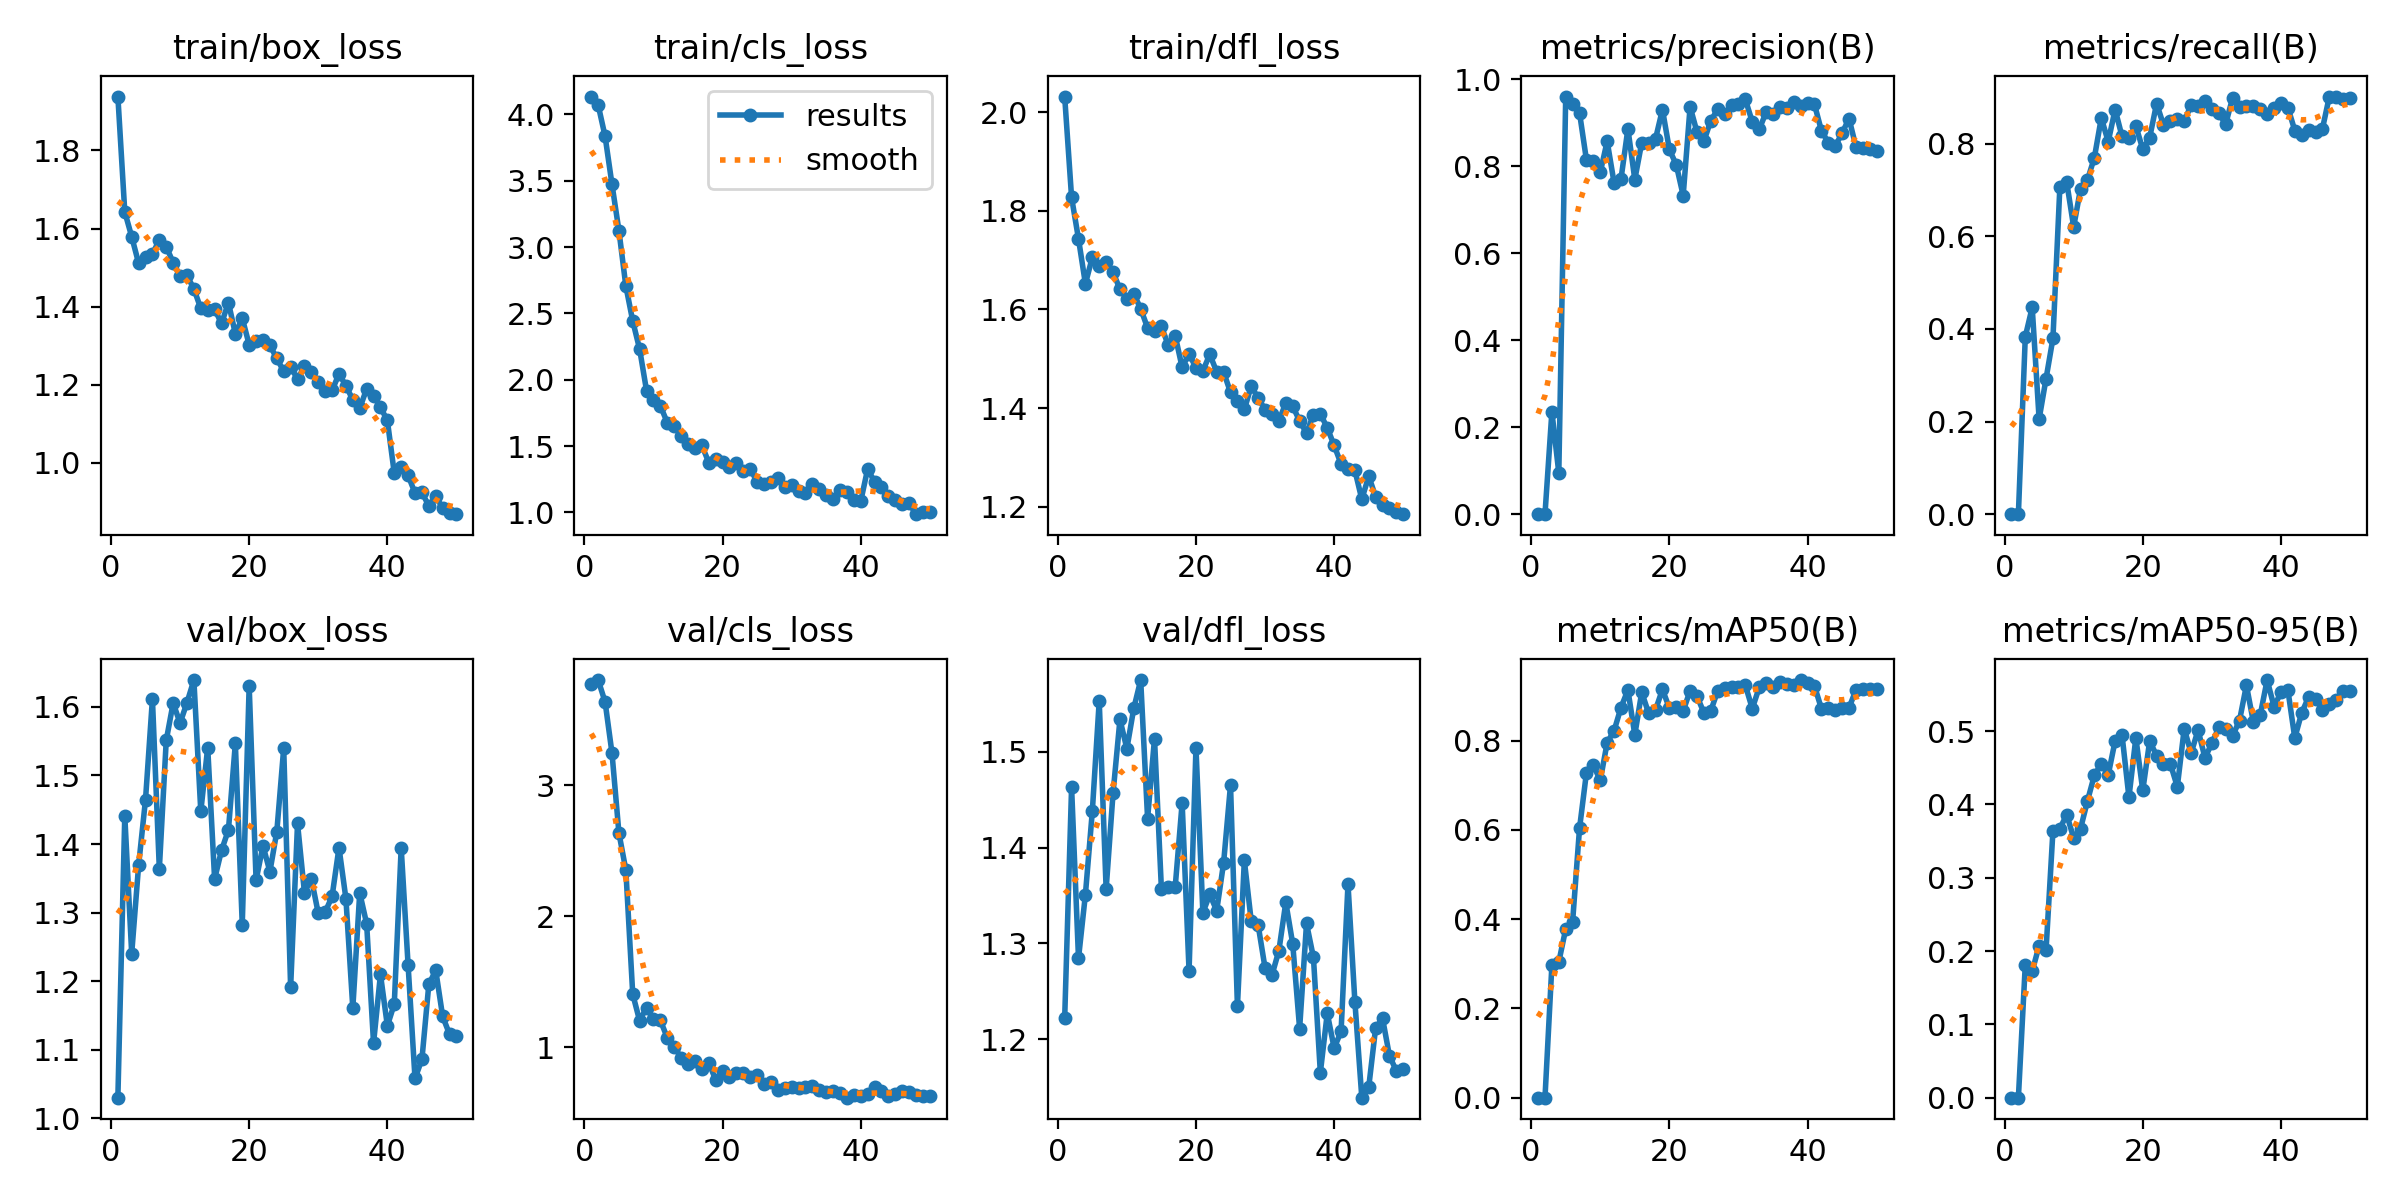

The file beside this chart, header and first rows:
epoch, time, train/box_loss, train/cls_loss, train/dfl_loss, metrics/precision(B), metrics/recall(B), metrics/mAP50(B), metrics/mAP50-95(B), val/box_loss, val/cls_loss, val/dfl_loss, lr/pg0, lr/pg1, lr/pg2
1, 29.81, 1.938, 4.134, 2.032, 0, 0, 0, 0, 1.03, 3.774, 1.222, 6.37e-05, 6.37e-05, 6.37e-05
2, 35.63, 1.643, 4.07, 1.827, 0, 0, 0, 0, 1.441, 3.806, 1.463, 0.0001293, 0.0001293, 0.0001293
3, 44.99, 1.579, 3.834, 1.743, 0.2354, 0.3832, 0.2969, 0.1815, 1.24, 3.639, 1.284, 0.0001923, 0.0001923, 0.0001923
4, 50.17, 1.511, 3.472, 1.652, 0.09513, 0.4466, 0.3039, 0.1725, 1.369, 3.247, 1.351, 0.0002525, 0.0002525, 0.0002525
5, 56.6, 1.528, 3.124, 1.706, 0.9606, 0.2052, 0.3781, 0.2072, 1.465, 2.637, 1.438, 0.00031, 0.00031, 0.00031
6, 62.9, 1.536, 2.707, 1.688, 0.9442, 0.2923, 0.3946, 0.201, 1.612, 2.355, 1.553, 0.0003649, 0.0003649, 0.0003649
7, 69.51, 1.57, 2.442, 1.696, 0.9231, 0.3795, 0.6036, 0.3638, 1.364, 1.406, 1.357, 0.0004009, 0.0004009, 0.0004009
8, 76.28, 1.553, 2.23, 1.676, 0.8148, 0.7054, 0.728, 0.3671, 1.551, 1.201, 1.457, 0.0003919, 0.0003919, 0.0003919
9, 82.57, 1.513, 1.917, 1.641, 0.8121, 0.7164, 0.7451, 0.386, 1.606, 1.303, 1.534, 0.0003829, 0.0003829, 0.0003829
10, 88.97, 1.478, 1.847, 1.622, 0.7863, 0.6201, 0.7108, 0.3542, 1.577, 1.213, 1.503, 0.0003739, 0.0003739, 0.0003739
11, 96.61, 1.48, 1.803, 1.632, 0.8577, 0.7031, 0.7955, 0.3671, 1.606, 1.205, 1.545, 0.0003649, 0.0003649, 0.0003649
12, 103, 1.445, 1.677, 1.602, 0.762, 0.7218, 0.8221, 0.4049, 1.639, 1.072, 1.575, 0.0003559, 0.0003559, 0.0003559
13, 110.3, 1.395, 1.649, 1.562, 0.7711, 0.7701, 0.8741, 0.44, 1.448, 1.005, 1.43, 0.0003469, 0.0003469, 0.0003469
14, 115.9, 1.39, 1.576, 1.557, 0.8863, 0.8556, 0.9135, 0.4552, 1.541, 0.9193, 1.514, 0.0003379, 0.0003379, 0.0003379
15, 122.6, 1.393, 1.518, 1.566, 0.7698, 0.8043, 0.8129, 0.4402, 1.349, 0.8683, 1.357, 0.0003289, 0.0003289, 0.0003289
16, 128.5, 1.357, 1.486, 1.527, 0.8545, 0.8737, 0.9084, 0.4868, 1.391, 0.8926, 1.359, 0.0003199, 0.0003199, 0.0003199
17, 135, 1.41, 1.507, 1.547, 0.8536, 0.8155, 0.8612, 0.4946, 1.421, 0.8306, 1.359, 0.0003109, 0.0003109, 0.0003109
18, 141.1, 1.33, 1.376, 1.482, 0.8635, 0.8133, 0.869, 0.4098, 1.547, 0.8806, 1.447, 0.0003018, 0.0003018, 0.0003018
19, 147.6, 1.37, 1.403, 1.51, 0.9307, 0.8381, 0.9147, 0.4908, 1.282, 0.7514, 1.271, 0.0002928, 0.0002928, 0.0002928
20, 154, 1.302, 1.379, 1.482, 0.839, 0.7881, 0.8727, 0.4191, 1.631, 0.8148, 1.504, 0.0002838, 0.0002838, 0.0002838
21, 160, 1.311, 1.341, 1.476, 0.8035, 0.813, 0.8749, 0.4866, 1.347, 0.7729, 1.332, 0.0002748, 0.0002748, 0.0002748
22, 166.6, 1.314, 1.37, 1.509, 0.7329, 0.8866, 0.8666, 0.4665, 1.397, 0.8067, 1.351, 0.0002658, 0.0002658, 0.0002658
23, 172.9, 1.301, 1.311, 1.474, 0.9373, 0.8405, 0.9117, 0.4555, 1.36, 0.8053, 1.334, 0.0002568, 0.0002568, 0.0002568
24, 179.7, 1.267, 1.328, 1.473, 0.8787, 0.8487, 0.8999, 0.4552, 1.418, 0.7726, 1.384, 0.0002478, 0.0002478, 0.0002478
25, 185.7, 1.235, 1.231, 1.432, 0.8579, 0.853, 0.8621, 0.4241, 1.54, 0.7852, 1.465, 0.0002388, 0.0002388, 0.0002388
26, 192.3, 1.246, 1.214, 1.414, 0.9055, 0.8479, 0.8673, 0.5033, 1.191, 0.7216, 1.234, 0.0002298, 0.0002298, 0.0002298
27, 198.3, 1.214, 1.227, 1.397, 0.931, 0.884, 0.9115, 0.47, 1.43, 0.7327, 1.387, 0.0002208, 0.0002208, 0.0002208
28, 205.1, 1.247, 1.26, 1.445, 0.9213, 0.8813, 0.9169, 0.5014, 1.329, 0.6723, 1.323, 0.0002118, 0.0002118, 0.0002118
29, 211, 1.233, 1.188, 1.42, 0.94, 0.8911, 0.9201, 0.4637, 1.35, 0.6874, 1.319, 0.0002027, 0.0002027, 0.0002027
30, 217.7, 1.206, 1.206, 1.397, 0.9436, 0.8742, 0.9196, 0.4833, 1.299, 0.6987, 1.274, 0.0001937, 0.0001937, 0.0001937
31, 223.4, 1.183, 1.16, 1.388, 0.9539, 0.8654, 0.9238, 0.505, 1.301, 0.6893, 1.267, 0.0001847, 0.0001847, 0.0001847
32, 230, 1.185, 1.15, 1.375, 0.9023, 0.8424, 0.8716, 0.5032, 1.324, 0.6925, 1.292, 0.0001757, 0.0001757, 0.0001757
33, 236.1, 1.227, 1.213, 1.41, 0.885, 0.8989, 0.9192, 0.4935, 1.395, 0.7026, 1.343, 0.0001667, 0.0001667, 0.0001667
34, 243, 1.197, 1.173, 1.404, 0.9245, 0.8792, 0.9283, 0.5144, 1.32, 0.6764, 1.3, 0.0001577, 0.0001577, 0.0001577
35, 249.1, 1.161, 1.128, 1.374, 0.9202, 0.8821, 0.9211, 0.5626, 1.16, 0.6584, 1.211, 0.0001487, 0.0001487, 0.0001487
36, 255.8, 1.139, 1.098, 1.349, 0.9355, 0.8816, 0.9323, 0.5127, 1.329, 0.6665, 1.321, 0.0001397, 0.0001397, 0.0001397
37, 261.6, 1.189, 1.171, 1.387, 0.9332, 0.8757, 0.9271, 0.5219, 1.284, 0.6485, 1.285, 0.0001307, 0.0001307, 0.0001307
38, 268.2, 1.172, 1.158, 1.388, 0.9489, 0.8637, 0.9257, 0.5697, 1.109, 0.6143, 1.165, 0.0001217, 0.0001217, 0.0001217
39, 274.2, 1.142, 1.095, 1.36, 0.9395, 0.8769, 0.9357, 0.5334, 1.21, 0.6323, 1.227, 0.0001127, 0.0001127, 0.0001127
40, 281.6, 1.108, 1.086, 1.324, 0.9464, 0.8871, 0.9291, 0.5528, 1.135, 0.6254, 1.191, 0.0001036, 0.0001036, 0.0001036
41, 290.9, 0.9731, 1.329, 1.287, 0.9425, 0.878, 0.9225, 0.5561, 1.167, 0.6439, 1.208, 9.464e-05, 9.464e-05, 9.464e-05
42, 296.6, 0.9893, 1.23, 1.278, 0.8822, 0.8283, 0.8718, 0.4907, 1.394, 0.6955, 1.362, 8.5631e-05, 8.5631e-05, 8.5631e-05
43, 303.1, 0.9678, 1.19, 1.274, 0.8547, 0.8187, 0.8729, 0.525, 1.223, 0.6653, 1.239, 7.6622e-05, 7.6622e-05, 7.6622e-05
44, 308.9, 0.9223, 1.124, 1.215, 0.8462, 0.8291, 0.8686, 0.5465, 1.058, 0.6296, 1.139, 6.7613e-05, 6.7613e-05, 6.7613e-05
45, 314.8, 0.9238, 1.096, 1.262, 0.8767, 0.826, 0.8721, 0.544, 1.086, 0.6443, 1.15, 5.8604e-05, 5.8604e-05, 5.8604e-05
46, 320.4, 0.8895, 1.065, 1.22, 0.91, 0.8321, 0.8736, 0.5292, 1.195, 0.663, 1.212, 4.9595e-05, 4.9595e-05, 4.9595e-05
47, 325.4, 0.9143, 1.068, 1.204, 0.8451, 0.9017, 0.9133, 0.5369, 1.216, 0.6539, 1.222, 4.0586e-05, 4.0586e-05, 4.0586e-05
48, 331.8, 0.8837, 0.9872, 1.197, 0.8414, 0.9008, 0.9146, 0.5428, 1.148, 0.6379, 1.183, 3.1577e-05, 3.1577e-05, 3.1577e-05
49, 337.4, 0.8706, 1.003, 1.19, 0.8391, 0.8973, 0.9151, 0.555, 1.122, 0.63, 1.167, 2.2568e-05, 2.2568e-05, 2.2568e-05
50, 343.5, 0.8682, 1.004, 1.185, 0.8348, 0.898, 0.9151, 0.5552, 1.12, 0.6245, 1.169, 1.3559e-05, 1.3559e-05, 1.3559e-05
